Image classification data set "dataset_v2" (ashleycuarenta13-sud/Cacao_Grade_AI on GitHub). Class labels (4): over fermented, partially fermented, unfermented, well fermented.

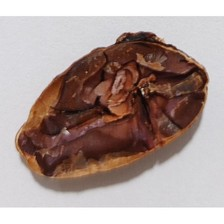
Label: over fermented

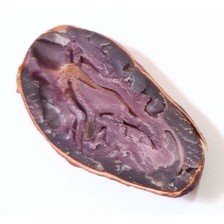
Label: partially fermented

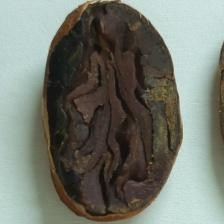
Label: over fermented

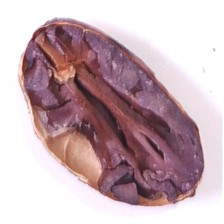
Label: partially fermented

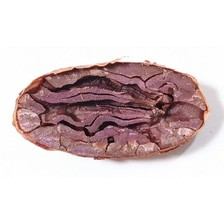
Label: partially fermented

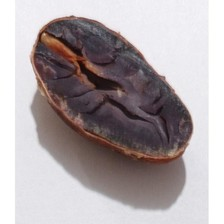
Label: well fermented
